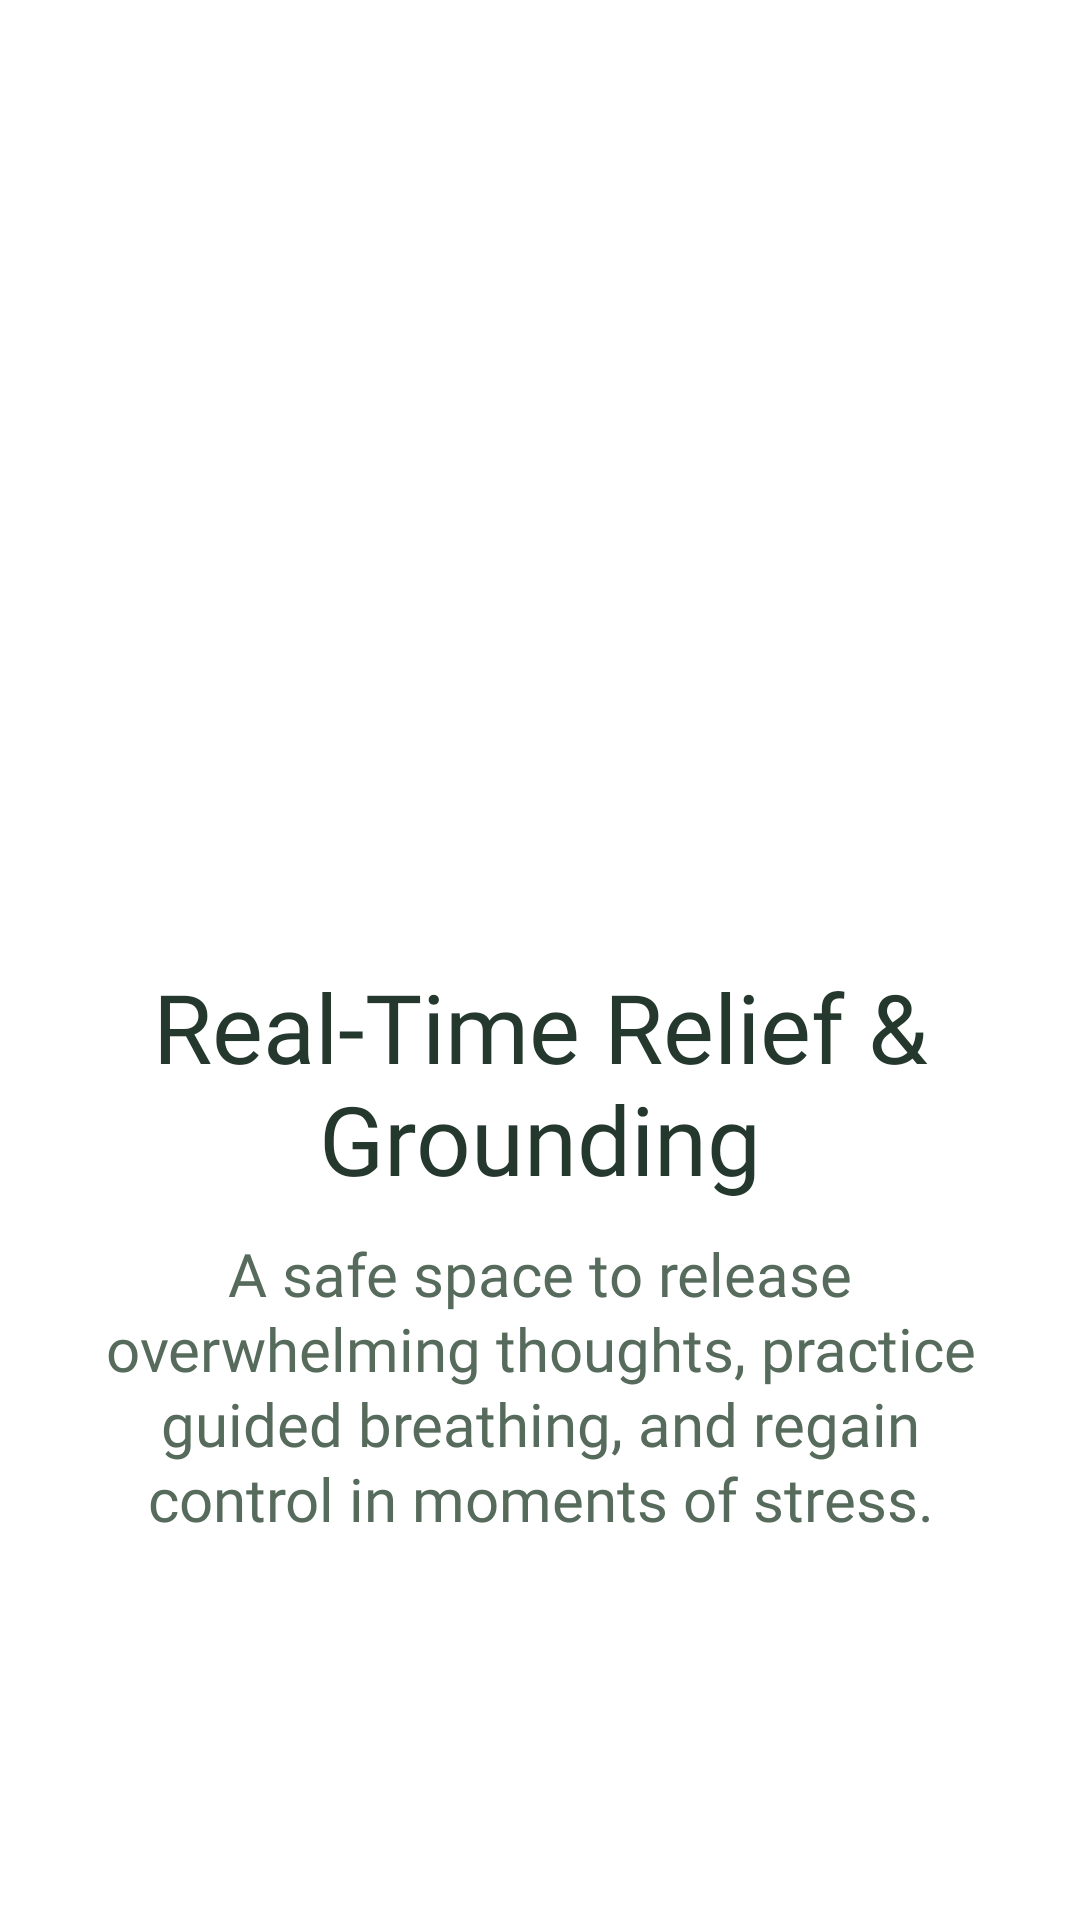

Layout XML and referenced resources for this Android screen:
<!-- AndroidManifest.xml: application theme Theme.FLOW -->
<!-- res/layout/fragment_onboarding_value1.xml -->
<?xml version="1.0" encoding="utf-8"?>
<LinearLayout xmlns:android="http://schemas.android.com/apk/res/android"
    xmlns:app="http://schemas.android.com/apk/res-auto"
    xmlns:tools="http://schemas.android.com/tools"
    android:layout_width="match_parent"
    android:layout_height="match_parent"
    android:background="#FFFFFF"
    android:layout_marginTop="16dp"
    android:orientation="vertical"
    android:gravity="center"
    tools:context="com.niv.flow.ui.onboarding.OnboardingValue1Fragment">

    <ImageView
        android:id="@+id/ivValue1Illustration"
        android:layout_width="429dp"
        android:layout_height="176dp"
        android:src="@drawable/ill_onboarding_grounding"
        app:tint="#718D77" />

    <TextView
        android:id="@+id/tvValue1Title"
        android:layout_width="wrap_content"
        android:layout_height="wrap_content"
        android:layout_marginTop="18dp"
        android:fontFamily="@font/inter_bold"
        android:text="Real-Time Relief &amp; Grounding"
        android:textAlignment="center"
        android:textColor="#25382D"
        android:textSize="32sp" />

    <TextView
        android:id="@+id/tvValue1Description"
        android:layout_width="308dp"
        android:layout_height="wrap_content"
        android:layout_marginTop="10dp"
        android:fontFamily="@font/inter_regular"
        android:text="A safe space to release overwhelming thoughts, practice guided breathing, and regain control in moments of stress."
        android:textAlignment="center"
        android:lineSpacingExtra="1.25dp"
        android:textColor="#566B5C"
        android:textSize="20sp" />
</LinearLayout>
<!-- resources referenced by this layout -->
<resources>
  <style name="Theme.FLOW" parent="Base.Theme.FLOW" />
  <style name="Base.Theme.FLOW" parent="Theme.Material3.DayNight.NoActionBar">
          
          <item name="android:windowBackground">#FFFFFF</item>
          <item name="android:windowDisablePreview">true</item>
          
      </style>
</resources>
